Image classification data set "Lemon_Dataset" (pearlispearl/DeepLearning-Group2-LemonLeafDisease on GitHub). Class labels (9): anthracnose, bacterial blight, citrus canker, curl virus, deficiency leaf, dry leaf, healthy leaf, sooty mould, spider mites.

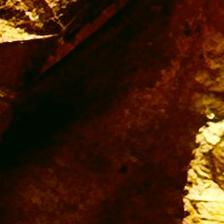
Label: dry leaf

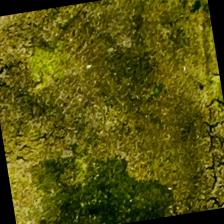
Label: sooty mould

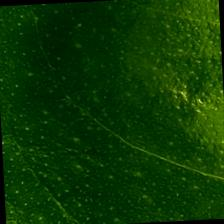
Label: healthy leaf

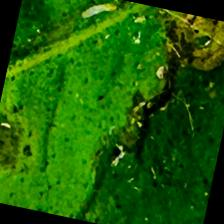
Label: spider mites

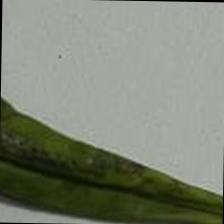
Label: curl virus

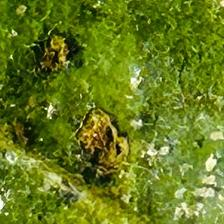
Label: bacterial blight
